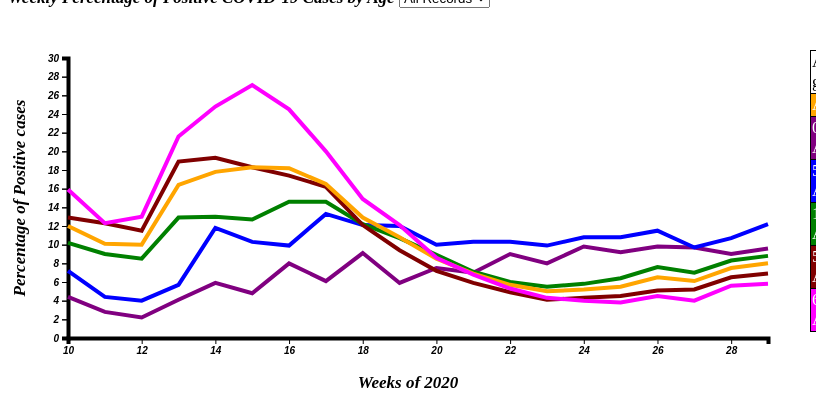
D3 v5 page, settled after 480 driven frames (8 s of simulated time); the page loaded 6 data file(s).


// ── positiveCases.js
async function pageOnload() {
  var margin = { top: 50, right: 50, bottom: 50, left: 50 },
    width = 800 - margin.left - margin.right,
    height = 380 - margin.top - margin.bottom;

  var x = d3.scaleLinear().domain([10, 29]).range([0, width]);
  var y = d3.scaleLinear().domain([0, 30]).range([height, 0]);

  var svg = d3
    .select("#page1div")
    .append("svg")
    .attr("width", width + margin.left + margin.right)
    .attr("height", height + margin.top + margin.bottom)
    .append("g")
    .attr("transform", "translate(" + margin.left + "," + margin.top + ")");

  const age04 = await d3.csv("0-4agePos.csv");
  const age517 = await d3.csv("5-17agePos.csv");
  const age1849 = await d3.csv("18-49agePos.csv");
  const age5064 = await d3.csv("50-64agePos.csv");
  const age65 = await d3.csv("65+agePos.csv");
  const unknown = await d3.csv("unknownAgePos.csv");

  // Define the div for the tooltip
  // var div = d3
  //   .select("body")
  //   .append("div")
  //   .attr("class", "tooltip")
  //   .style("opacity", 0);

  const ddlData = [
    "All Records",
    "0-4 Age",
    "5-17 Age",
    "18-49 Age",
    "50-64 Age",
    "65+ Age",
    "Total",
  ];

  d3.select("#ddl").on("change", function (d) {
    var selectedOption = d3.select(this).property("value");
    update(selectedOption);
  });
  function update(selectedItem) {
    if (selectedItem == "0-4 Age") {
      iage04 = age04;
      iage517 = [];
      iage1849 = [];
      iage5064 = [];
      iage65 = [];
      iunknown = [];
    } else if (selectedItem == "5-17 Age") {
      iage04 = [];
      iage517 = age517;
      iage1849 = [];
      iage5064 = [];
      iage65 = [];
      iunknown = [];
    } else if (selectedItem == "5-17 Age") {
      iage04 = [];
      iage517 = [];
      iage1849 = age1849;
      iage5064 = [];
      iage65 = [];
      iunknown = [];
    } else if (selectedItem == "18-49 Age") {
      iage04 = [];
      iage517 = [];
      iage1849 = age1849;
      iage5064 = [];
      iage65 = [];
      iunknown = [];
    } else if (selectedItem == "50-64 Age") {
      iage04 = [];
      iage517 = [];
      iage1849 = [];
      iage5064 = age5064;
      iage65 = [];
      iunknown = [];
    } else if (selectedItem == "65+ Age") {
      iage04 = [];
      iage517 = [];
      iage1849 = [];
      iage5064 = [];
      iage65 = age65;
      iunknown = [];
    } else if (selectedItem == "Total") {
      iage04 = [];
      iage517 = [];
      iage1849 = [];
      iage5064 = [];
      iage65 = [];
      iunknown = unknown;
    } else {
      iage04 = age04;
      iage517 = age517;
      iage1849 = age1849;
      iage5064 = age5064;
      iage65 = age65;
      iunknown = unknown;
    }

    a04
      .data([iage04])
      .attr("stroke", "purple")
      .attr(
        "d",
        d3
          .line()
          .x(function (d) {
            return x(d.week);
          })
          .y(function (d) {
            return y(d.value);
          })
      );

    a17
      .data([iage517])
      .attr("stroke", "blue")
      .attr(
        "d",
        d3
          .line()
          .x(function (d) {
            return x(d.week);
          })
          .y(function (d) {
            return y(d.value);
          })
      );

    a18
      .data([iage1849])
      .attr("stroke", "green")
      .attr(
        "d",
        d3
          .line()
          .x(function (d) {
            return x(d.week);
          })
          .y(function (d) {
            return y(d.value);
          })
      );

    a50
      .data([iage5064])
      .attr("stroke", "maroon")
      .attr(
        "d",
        d3
          .line()
          .x(function (d) {
            return x(d.week);
          })
          .y(function (d) {
            return y(d.value);
          })
      );

    aunknown
      .data([iunknown])
      .attr("stroke", "orange")
      .attr(
        "d",
        d3
          .line()
          .x(function (d) {
            return x(d.week);
          })
          .y(function (d) {
            return y(d.value);
          })
      );
    a65
      .data([iage65])
      .attr("stroke", "fuchsia")
      .attr(
        "d",
        d3
          .line()
          .x(function (d) {
            return x(d.week);
          })
          .y(function (d) {
            return y(d.value);
          })
      );
  }
  d3.select("#ddl")
    .selectAll("myOptions")
    .data(ddlData)
    .enter()
    .append("option")
    .text(function (d) {
      return d;
    }) // text showed in the menu
    .attr("value", function (d) {
      return d;
    });
  svg
    .append("g")
    .attr("transform", "translate(10," + height + ")")
    .call(d3.axisBottom(x));

  svg
    .append("text")
    .attr(
      "transform",
      "translate(" + width / 2 + " ," + (height + margin.top) + ")"
    )
    .style("text-anchor", "middle")
    .text("Weeks of 2020");

  svg.append("g").attr("transform", "translate(10,0 )").call(d3.axisLeft(y));

  svg
    .append("text")
    .attr("transform", "rotate(-90)")
    .attr("y", 0 - margin.left)
    .attr("x", 0 - height / 2)
    .attr("dy", "1em")
    .style("text-anchor", "middle")
    .text("Percentage of Positive cases");

  svg
    .append("g")
    .attr("transform", "translate(10,0 )")
    .attr("class", "grid")
    .call(d3.axisLeft(y).tickFormat(""));

  var a04 = svg
    .append("path")
    .attr("transform", "translate(10,0 )")
    .data([age04])
    .attr("stroke", "purple")
    .attr(
      "d",
      d3
        .line()
        .x(function (d) {
          return x(d.week);
        })
        .y(function (d) {
          return y(d.value);
        })
    );

  var a17 = svg
    .append("path")
    .attr("transform", "translate(10,0 )")
    .data([age517])
    .attr("stroke", "blue")
    .attr(
      "d",
      d3
        .line()
        .x(function (d) {
          return x(d.week);
        })
        .y(function (d) {
          return y(d.value);
        })
    );

  var a18 = svg
    .append("path")
    .attr("transform", "translate(10,0 )")
    .data([age1849])
    .attr("stroke", "green")
    .attr(
      "d",
      d3
        .line()
        .x(function (d) {
          return x(d.week);
        })
        .y(function (d) {
          return y(d.value);
        })
    );

  var a50 = svg
    .append("path")
    .attr("transform", "translate(10,0 )")
    .data([age5064])
    .attr("stroke", "maroon")
    .attr(
      "d",
      d3
        .line()
        .x(function (d) {
          return x(d.week);
        })
        .y(function (d) {
          return y(d.value);
        })
    );

  var aunknown = svg
    .append("path")
    .attr("transform", "translate(10,0 )")
    .data([unknown])
    .attr("stroke", "orange")
    .attr(
      "d",
      d3
        .line()
        .x(function (d) {
          return x(d.week);
        })
        .y(function (d) {
          return y(d.value);
        })
    );
  var a65 = svg
    .append("path")
    .attr("transform", "translate(10,0 )")
    .data([age65])
    .attr("stroke", "fuchsia")
    .attr(
      "d",
      d3
        .line()
        .x(function (d) {
          return x(d.week);
        })
        .y(function (d) {
          return y(d.value);
        })
    );
  // svg
  //   .selectAll("dot")
  //   .data(age65)
  //   .enter()
  //   .append("circle")
  //   .attr("r", 5)
  //   .attr("transform", function (d) {
  //     return "translate(" + x(+d.week + 0.3) + " ," + y(d.value) + ")";
  //   })
  //   // .attr("cx", function (d) {
  //   //   return x(d.week);
  //   // })
  //   // .attr("cy", function (d) {
  //   //   return y(d.value);
  //   // })
  //   .on("mouseover", function (d) {
  //     div.transition().duration(200).style("opacity", 0.9);
  //     div
  //       .html(d.week + "<br/>" + d.value)
  //       .style("left", d3.event.pageX + "px")
  //       .style("top", d3.event.pageY - 28 + "px");
  //   })
  //   .on("mouseout", function (d) {
  //     div.transition().duration(500).style("opacity", 0);
  //   });
}


### data: 50-64agePos.csv
week, value
10, 12.9
11, 12.3
12, 11.5
13, 18.9
14, 19.3
15, 18.3
16, 17.4
17, 16.2
18, 12.1
19, 9.4
20, 7.2
21, 5.9
22, 4.9
23, 4.1
24, 4.3
25, 4.5
26, 5.1
27, 5.2
28, 6.5
29, 6.9

### data: 5-17agePos.csv
week, value
10, 7.2
11, 4.4
12, 4
13, 5.7
14, 11.8
15, 10.3
16, 9.9
17, 13.3
18, 12.1
19, 12
20, 10
21, 10.3
22, 10.3
23, 9.9
24, 10.8
25, 10.8
26, 11.5
27, 9.7
28, 10.7
29, 12.2

### data: 18-49agePos.csv
week, value
10, 10.2
11, 9
12, 8.5
13, 12.9
14, 13
15, 12.7
16, 14.6
17, 14.6
18, 12.2
19, 10.7
20, 8.9
21, 7.1
22, 6
23, 5.5
24, 5.8
25, 6.4
26, 7.6
27, 7
28, 8.3
29, 8.8

### data: 0-4agePos.csv
week, value
10, 4.4
11, 2.8
12, 2.2
13, 4.1
14, 5.9
15, 4.8
16, 8
17, 6.1
18, 9.1
19, 5.9
20, 7.5
21, 7
22, 9
23, 8
24, 9.8
25, 9.2
26, 9.8
27, 9.7
28, 9
29, 9.6

### data: 65+agePos.csv, 174 bytes — head not shown
### data: unknownAgePos.csv, 174 bytes — head not shown